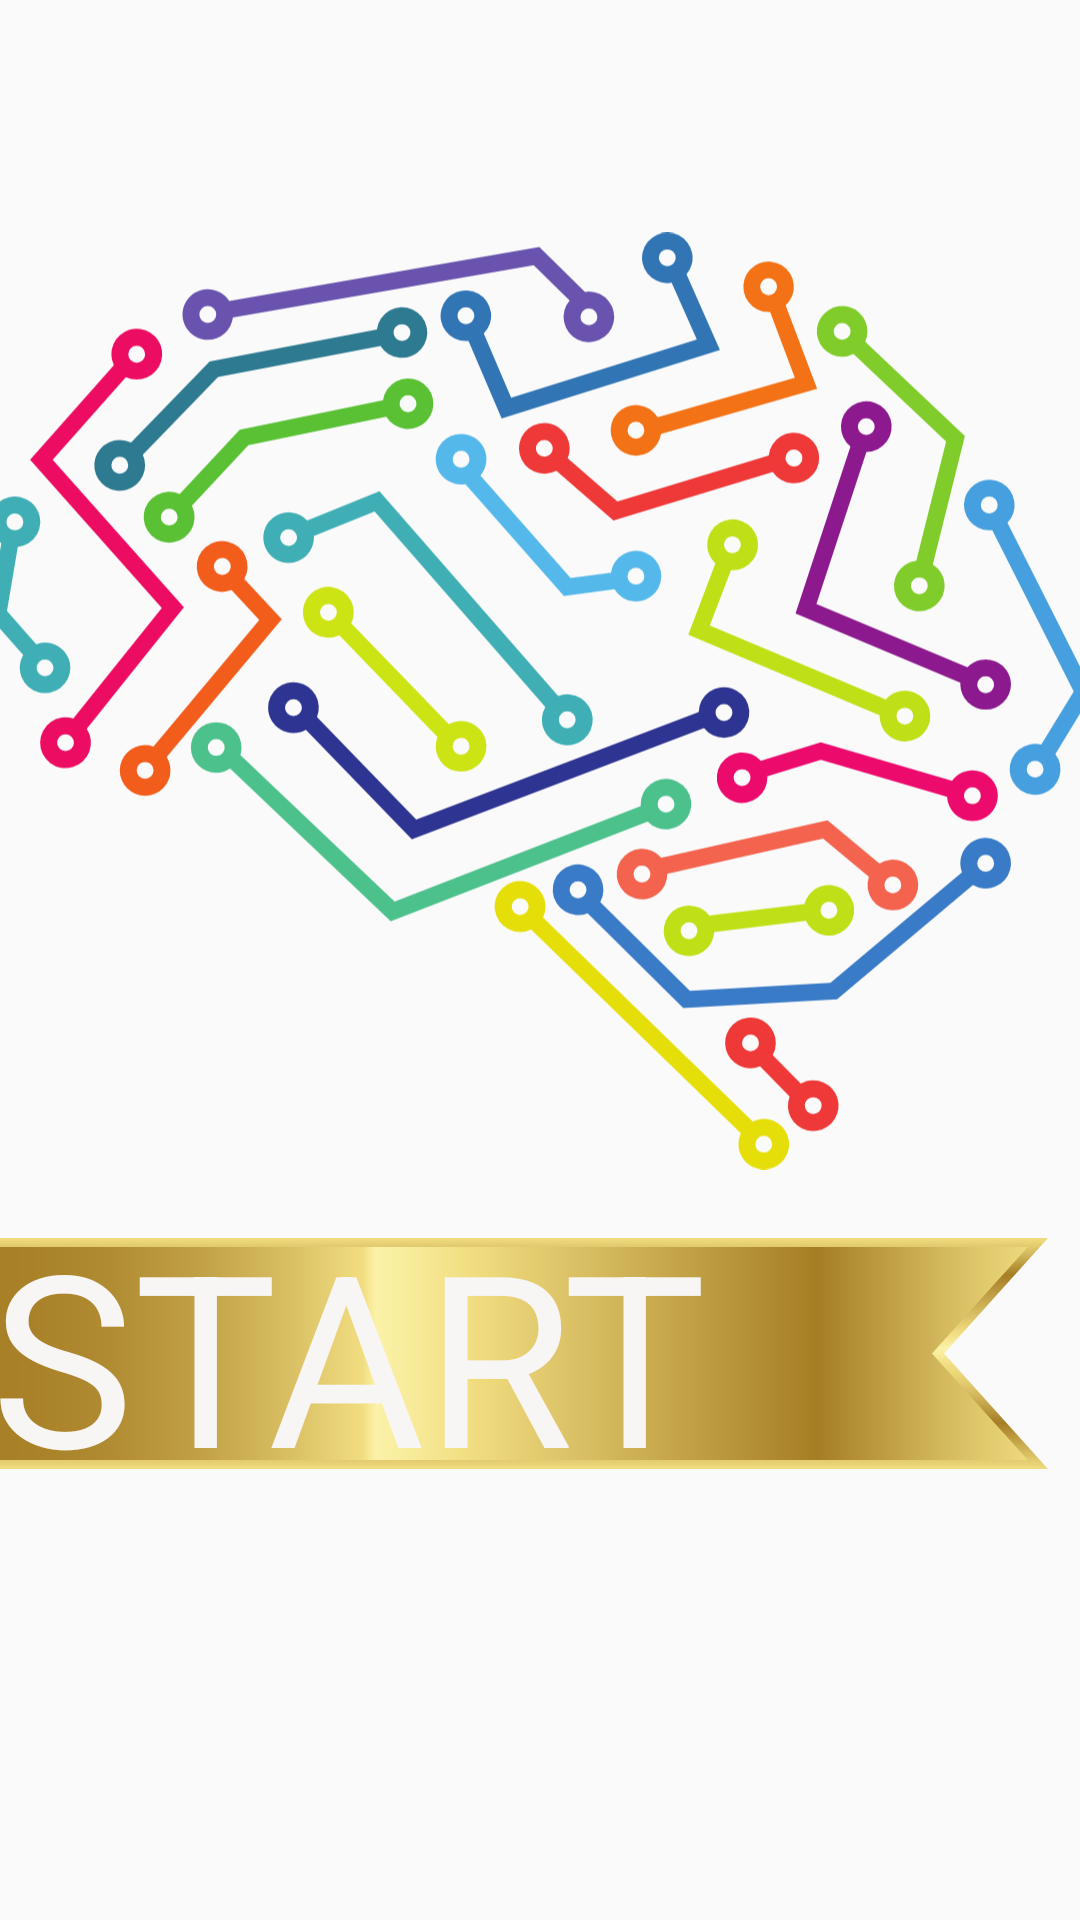

This screen was rendered from an Android layout file. Write that file and the resources it references.
<!-- AndroidManifest.xml: application theme Theme.PAzIG_Projekt -->
<!-- res/layout/activity_main.xml -->
<?xml version="1.0" encoding="utf-8"?>
<androidx.constraintlayout.widget.ConstraintLayout xmlns:android="http://schemas.android.com/apk/res/android"
    xmlns:app="http://schemas.android.com/apk/res-auto"
    xmlns:tools="http://schemas.android.com/tools"
    android:layout_width="match_parent"
    android:layout_height="match_parent"

    android:background="@drawable/background1"
    tools:context=".MainActivity">


    <ImageView
        android:id="@+id/imageView"
        android:layout_width="368dp"
        android:layout_height="328dp"
        android:layout_marginBottom="190dp"
        app:layout_constraintBottom_toBottomOf="parent"
        app:layout_constraintEnd_toEndOf="parent"
        app:layout_constraintStart_toStartOf="parent"
        app:layout_constraintTop_toTopOf="parent"
        app:layout_constraintVertical_bias="0.57"
        app:srcCompat="@drawable/asset_2" />

    <ImageButton
        android:id="@+id/SettingsButton"
        android:layout_width="wrap_content"
        android:layout_height="wrap_content"
        android:layout_marginTop="71dp"
        android:layout_marginEnd="1000dp"
        android:layout_marginBottom="500dp"
        android:backgroundTint="#020202"
        app:layout_constraintBottom_toBottomOf="parent"
        app:layout_constraintEnd_toEndOf="parent"
        app:layout_constraintStart_toStartOf="parent"
        app:layout_constraintTop_toTopOf="parent"
        app:srcCompat="@drawable/ic_baseline_settings_45"
        app:tint="#17C4FA"
        tools:ignore="SpeakableTextPresentCheck,SpeakableTextPresentCheck" />

    <ImageButton
        android:id="@+id/StartButton"
        android:layout_width="477dp"
        android:layout_height="77dp"
        android:layout_marginEnd="100dp"
        android:backgroundTint="@color/transparent"
        app:layout_constraintBottom_toBottomOf="parent"
        app:layout_constraintEnd_toEndOf="parent"
        app:layout_constraintHorizontal_bias="0.566"
        app:layout_constraintStart_toStartOf="parent"
        app:layout_constraintTop_toTopOf="parent"
        app:layout_constraintVertical_bias="0.733"
        app:srcCompat="@drawable/etykieta" />

    <ImageButton
        android:id="@+id/ScoreButton"
        android:layout_width="471dp"
        android:layout_height="65dp"
        android:layout_marginStart="398dp"
        android:layout_marginTop="600dp"
        android:layout_marginEnd="411dp"
        android:backgroundTint="@color/transparent"
        app:layout_constraintBottom_toBottomOf="parent"
        app:layout_constraintEnd_toEndOf="parent"
        app:layout_constraintHorizontal_bias="1.0"
        app:layout_constraintStart_toStartOf="parent"
        app:layout_constraintTop_toTopOf="parent"
        app:srcCompat="@drawable/etykieta" />

    <TextView
        android:id="@+id/textStart"
        android:layout_width="wrap_content"
        android:layout_height="wrap_content"
        android:text="START"
        android:textColor="#F8F5F5"
        android:textSize="80sp"
        app:layout_constraintBottom_toBottomOf="@+id/StartButton"
        app:layout_constraintEnd_toEndOf="@+id/StartButton"
        app:layout_constraintStart_toStartOf="@+id/StartButton"
        app:layout_constraintTop_toTopOf="@+id/StartButton" />

    <TextView
        android:id="@+id/textScore"
        android:layout_width="wrap_content"
        android:layout_height="wrap_content"
        android:text="WYNIKI"
        android:textColor="#FFFBFB"
        android:textSize="70sp"
        app:layout_constraintBottom_toBottomOf="@+id/ScoreButton"
        app:layout_constraintEnd_toEndOf="@+id/ScoreButton"
        app:layout_constraintStart_toStartOf="@+id/ScoreButton"
        app:layout_constraintTop_toTopOf="@+id/ScoreButton" />

</androidx.constraintlayout.widget.ConstraintLayout>
<!-- resources referenced by this layout -->
<resources>
  <color name="transparent">#00000000</color>
  <!-- drawable asset_2: vector/xml drawable (drawable, 8947 chars, omitted) -->
  <!-- drawable etykieta: vector/xml drawable (drawable, 2546 chars, omitted) -->
  <style name="Theme.PAzIG_Projekt" parent="Theme.AppCompat.Light.NoActionBar">
          
          <item name="colorPrimary">@color/purple_500</item>
          <item name="colorPrimaryVariant">@color/purple_700</item>
          <item name="colorOnPrimary">@color/white</item>
          
          <item name="colorSecondary">@color/teal_200</item>
          <item name="colorSecondaryVariant">@color/teal_700</item>
          <item name="colorOnSecondary">@color/black</item>
          
          <item name="android:statusBarColor">?attr/colorPrimaryVariant</item>
          
      </style>
  <color name="purple_500">#FF6200EE</color>
  <color name="purple_700">#FF3700B3</color>
  <color name="white">#FFFFFFFF</color>
  <color name="teal_200">#FF03DAC5</color>
  <color name="teal_700">#FF018786</color>
  <color name="black">#FF000000</color>
</resources>
